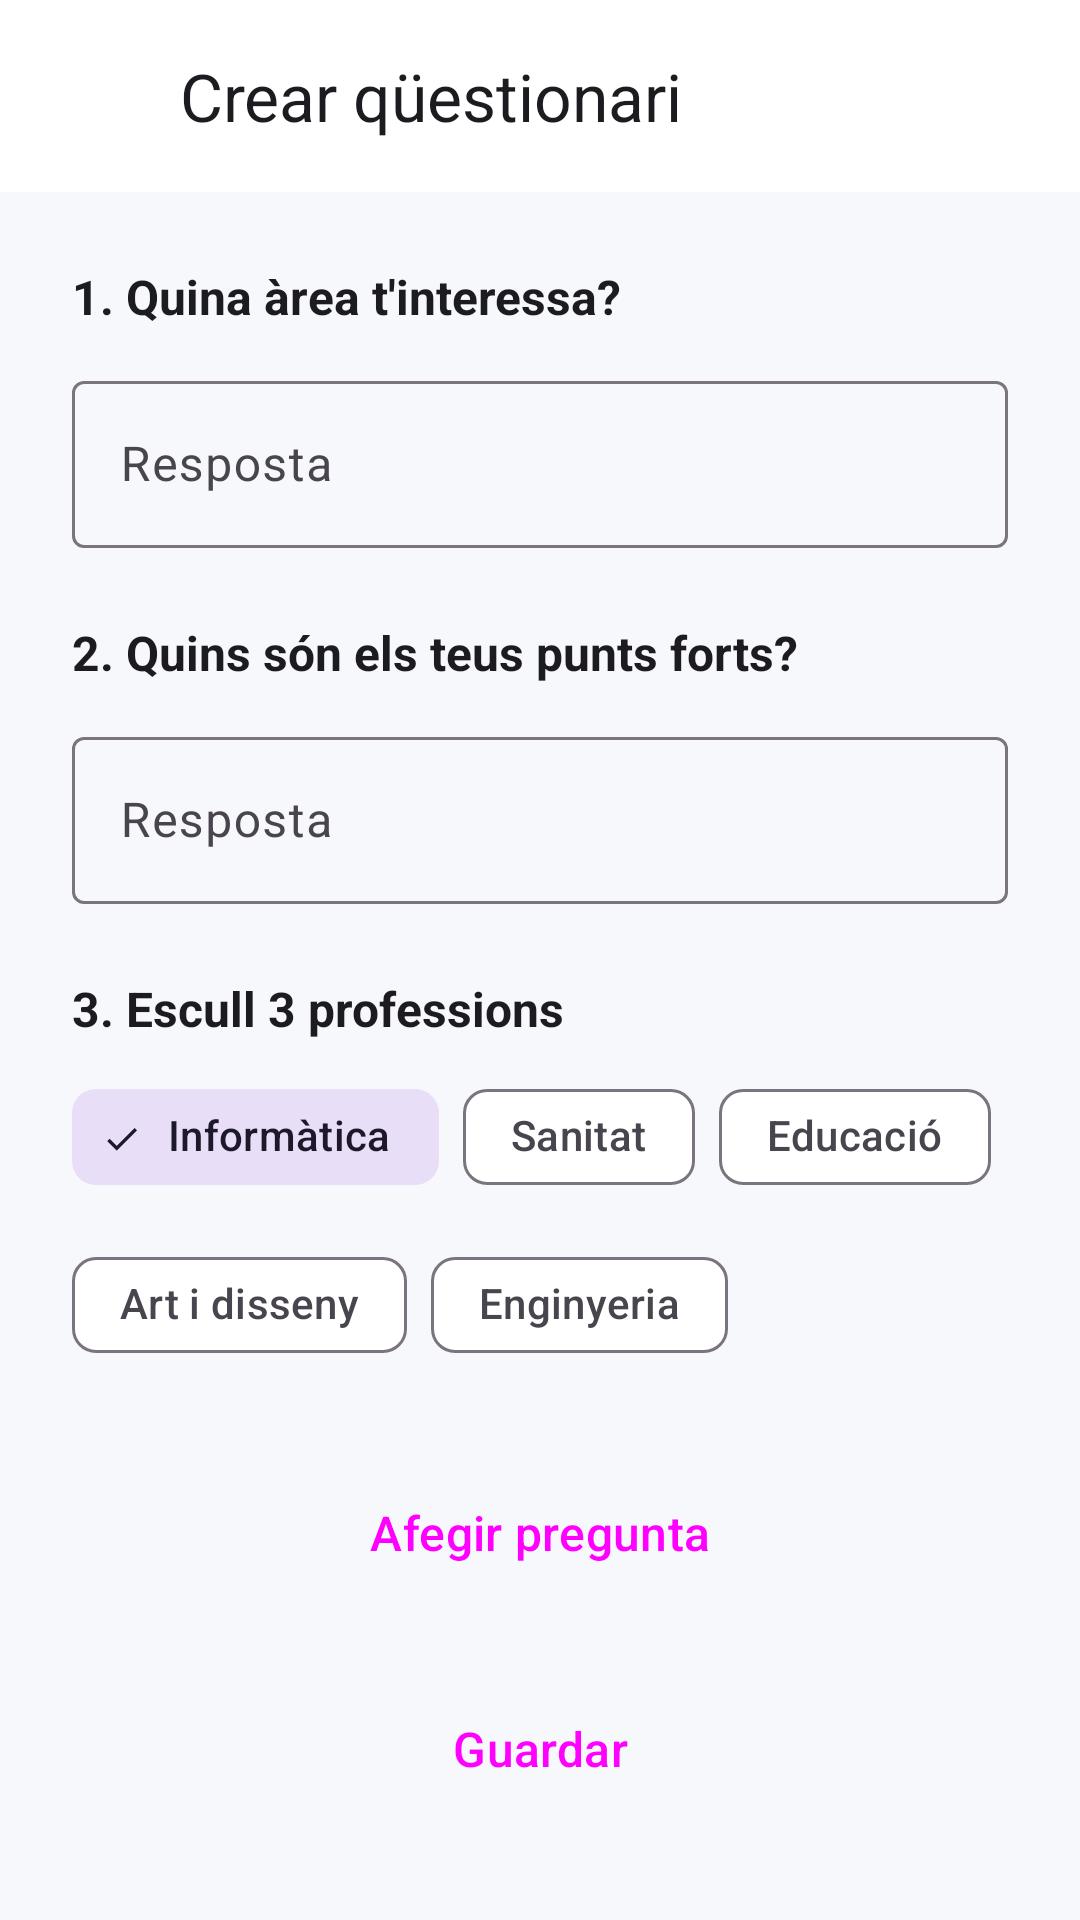

Reconstruct the res/layout file that produces this screen, plus the resources it refers to.
<!-- AndroidManifest.xml: application theme Theme.OrientaApp -->
<!-- res/layout/fragment_crear_questionari.xml -->
<?xml version="1.0" encoding="utf-8"?>
<LinearLayout xmlns:android="http://schemas.android.com/apk/res/android"
    xmlns:app="http://schemas.android.com/apk/res-auto"
    xmlns:tools="http://schemas.android.com/tools"
    android:layout_width="match_parent"
    android:layout_height="match_parent"
    android:orientation="vertical"
    tools:context=".CrearQuestionariFragment">

    <com.google.android.material.appbar.MaterialToolbar
        android:id="@+id/barra"
        android:layout_width="match_parent"
        android:layout_height="?attr/actionBarSize"
        android:background="@color/superficie"
        app:navigationContentDescription="@string/enrere"
        app:navigationIcon="@drawable/ic_enrere"
        app:title="@string/titol_crear_questionari" />

    <ScrollView
        android:layout_width="match_parent"
        android:layout_height="0dp"
        android:layout_weight="1">

        <LinearLayout
            android:layout_width="match_parent"
            android:layout_height="wrap_content"
            android:orientation="vertical"
            android:padding="24dp">

            <TextView
                style="@style/TextEtiqueta"
                android:layout_width="wrap_content"
                android:layout_height="wrap_content"
                android:layout_marginTop="0dp"
                android:text="@string/pregunta1" />

            <com.google.android.material.textfield.TextInputLayout
                style="@style/CampText"
                android:hint="@string/hint_resposta">
                <com.google.android.material.textfield.TextInputEditText
                    android:layout_width="match_parent"
                    android:layout_height="wrap_content"
                    android:importantForAutofill="no"
                    android:inputType="text" />
            </com.google.android.material.textfield.TextInputLayout>

            <TextView
                style="@style/TextEtiqueta"
                android:layout_width="wrap_content"
                android:layout_height="wrap_content"
                android:text="@string/pregunta2" />

            <com.google.android.material.textfield.TextInputLayout
                style="@style/CampText"
                android:hint="@string/hint_resposta">
                <com.google.android.material.textfield.TextInputEditText
                    android:layout_width="match_parent"
                    android:layout_height="wrap_content"
                    android:importantForAutofill="no"
                    android:inputType="text" />
            </com.google.android.material.textfield.TextInputLayout>

            <TextView
                style="@style/TextEtiqueta"
                android:layout_width="wrap_content"
                android:layout_height="wrap_content"
                android:text="@string/pregunta3" />

            <com.google.android.material.chip.ChipGroup
                android:layout_width="match_parent"
                android:layout_height="wrap_content"
                android:layout_marginTop="8dp">

                <com.google.android.material.chip.Chip
                    style="@style/Widget.Material3.Chip.Filter"
                    android:layout_width="wrap_content"
                    android:layout_height="wrap_content"
                    android:checked="true"
                    android:text="@string/informatica" />
                <com.google.android.material.chip.Chip
                    style="@style/Widget.Material3.Chip.Filter"
                    android:layout_width="wrap_content"
                    android:layout_height="wrap_content"
                    android:text="@string/sanitat" />
                <com.google.android.material.chip.Chip
                    style="@style/Widget.Material3.Chip.Filter"
                    android:layout_width="wrap_content"
                    android:layout_height="wrap_content"
                    android:text="@string/educacio" />
                <com.google.android.material.chip.Chip
                    style="@style/Widget.Material3.Chip.Filter"
                    android:layout_width="wrap_content"
                    android:layout_height="wrap_content"
                    android:text="@string/art" />
                <com.google.android.material.chip.Chip
                    style="@style/Widget.Material3.Chip.Filter"
                    android:layout_width="wrap_content"
                    android:layout_height="wrap_content"
                    android:text="@string/enginyeria" />
            </com.google.android.material.chip.ChipGroup>

            <Button
                android:id="@+id/btnAfegirPregunta"
                style="@style/BotoSecundari"
                android:layout_marginTop="24dp"
                android:text="@string/afegir_pregunta"
                app:icon="@drawable/ic_afegir" />

            <Button
                android:id="@+id/btnGuardar"
                style="@style/BotoPrincipal"
                android:text="@string/guardar" />
        </LinearLayout>
    </ScrollView>
</LinearLayout>
<!-- resources referenced by this layout -->
<resources>
  <color name="superficie">#FFFFFF</color>
  <!-- drawable ic_enrere (drawable) -->
  <vector xmlns:android="http://schemas.android.com/apk/res/android"
      android:width="24dp"
      android:height="24dp"
      android:viewportWidth="24"
      android:viewportHeight="24">
      <path
          android:fillColor="#FF000000"
          android:pathData="M20,12H4m0,0l7,7m-7,-7l7,-7" />
  </vector>
  <string name="afegir_pregunta">Afegir pregunta</string>
  <string name="art">Art i disseny</string>
  <string name="educacio">Educació</string>
  <string name="enginyeria">Enginyeria</string>
  <string name="enrere">Tornar enrere</string>
  <string name="guardar">Guardar</string>
  <string name="hint_resposta">Resposta</string>
  <string name="informatica">Informàtica</string>
  <string name="pregunta1">1. Quina àrea t\'interessa?</string>
  <string name="pregunta2">2. Quins són els teus punts forts?</string>
  <string name="pregunta3">3. Escull 3 professions</string>
  <string name="sanitat">Sanitat</string>
  <string name="titol_crear_questionari">Crear qüestionari</string>
  <style name="BotoPrincipal" parent="Widget.Material3.Button">
          <item name="android:layout_width">match_parent</item>
          <item name="android:layout_height">wrap_content</item>
          <item name="android:layout_marginTop">16dp</item>
          <item name="android:minHeight">56dp</item>
          <item name="android:textSize">16sp</item>
      </style>
  <style name="BotoSecundari" parent="Widget.Material3.Button.OutlinedButton">
          <item name="android:layout_width">match_parent</item>
          <item name="android:layout_height">wrap_content</item>
          <item name="android:layout_marginTop">16dp</item>
          <item name="android:minHeight">56dp</item>
          <item name="android:textSize">16sp</item>
      </style>
  <style name="CampText" parent="Widget.Material3.TextInputLayout.OutlinedBox">
          <item name="android:layout_width">match_parent</item>
          <item name="android:layout_height">wrap_content</item>
          <item name="android:layout_marginTop">12dp</item>
      </style>
  <style name="TextEtiqueta">
          <item name="android:textSize">16sp</item>
          <item name="android:textStyle">bold</item>
          <item name="android:textColor">@color/text_principal</item>
          <item name="android:layout_marginTop">24dp</item>
      </style>
  <style name="Theme.OrientaApp" parent="Base.Theme.OrientaApp" />
  <color name="text_principal">#1C1B1F</color>
  <style name="Base.Theme.OrientaApp" parent="Theme.Material3.DayNight.NoActionBar">
          <item name="colorPrimary">@color/primari</item>
          <item name="colorOnPrimary">@color/on_primari</item>
          <item name="colorSecondary">@color/secundari</item>
          <item name="colorOnSecondary">@color/on_secundari</item>
          <item name="colorError">@color/error</item>
          <item name="android:colorBackground">@color/fons</item>
          <item name="colorSurface">@color/superficie</item>
          <item name="colorOnSurface">@color/text_principal</item>
          <item name="colorOnSurfaceVariant">@color/text_secundari</item>
      </style>
  <color name="primari">#3949AB</color>
  <color name="on_primari">#FFFFFF</color>
  <color name="secundari">#00796B</color>
  <color name="on_secundari">#FFFFFF</color>
  <color name="error">#B3261E</color>
  <color name="fons">#F7F8FC</color>
  <color name="text_secundari">#49454F</color>
</resources>
